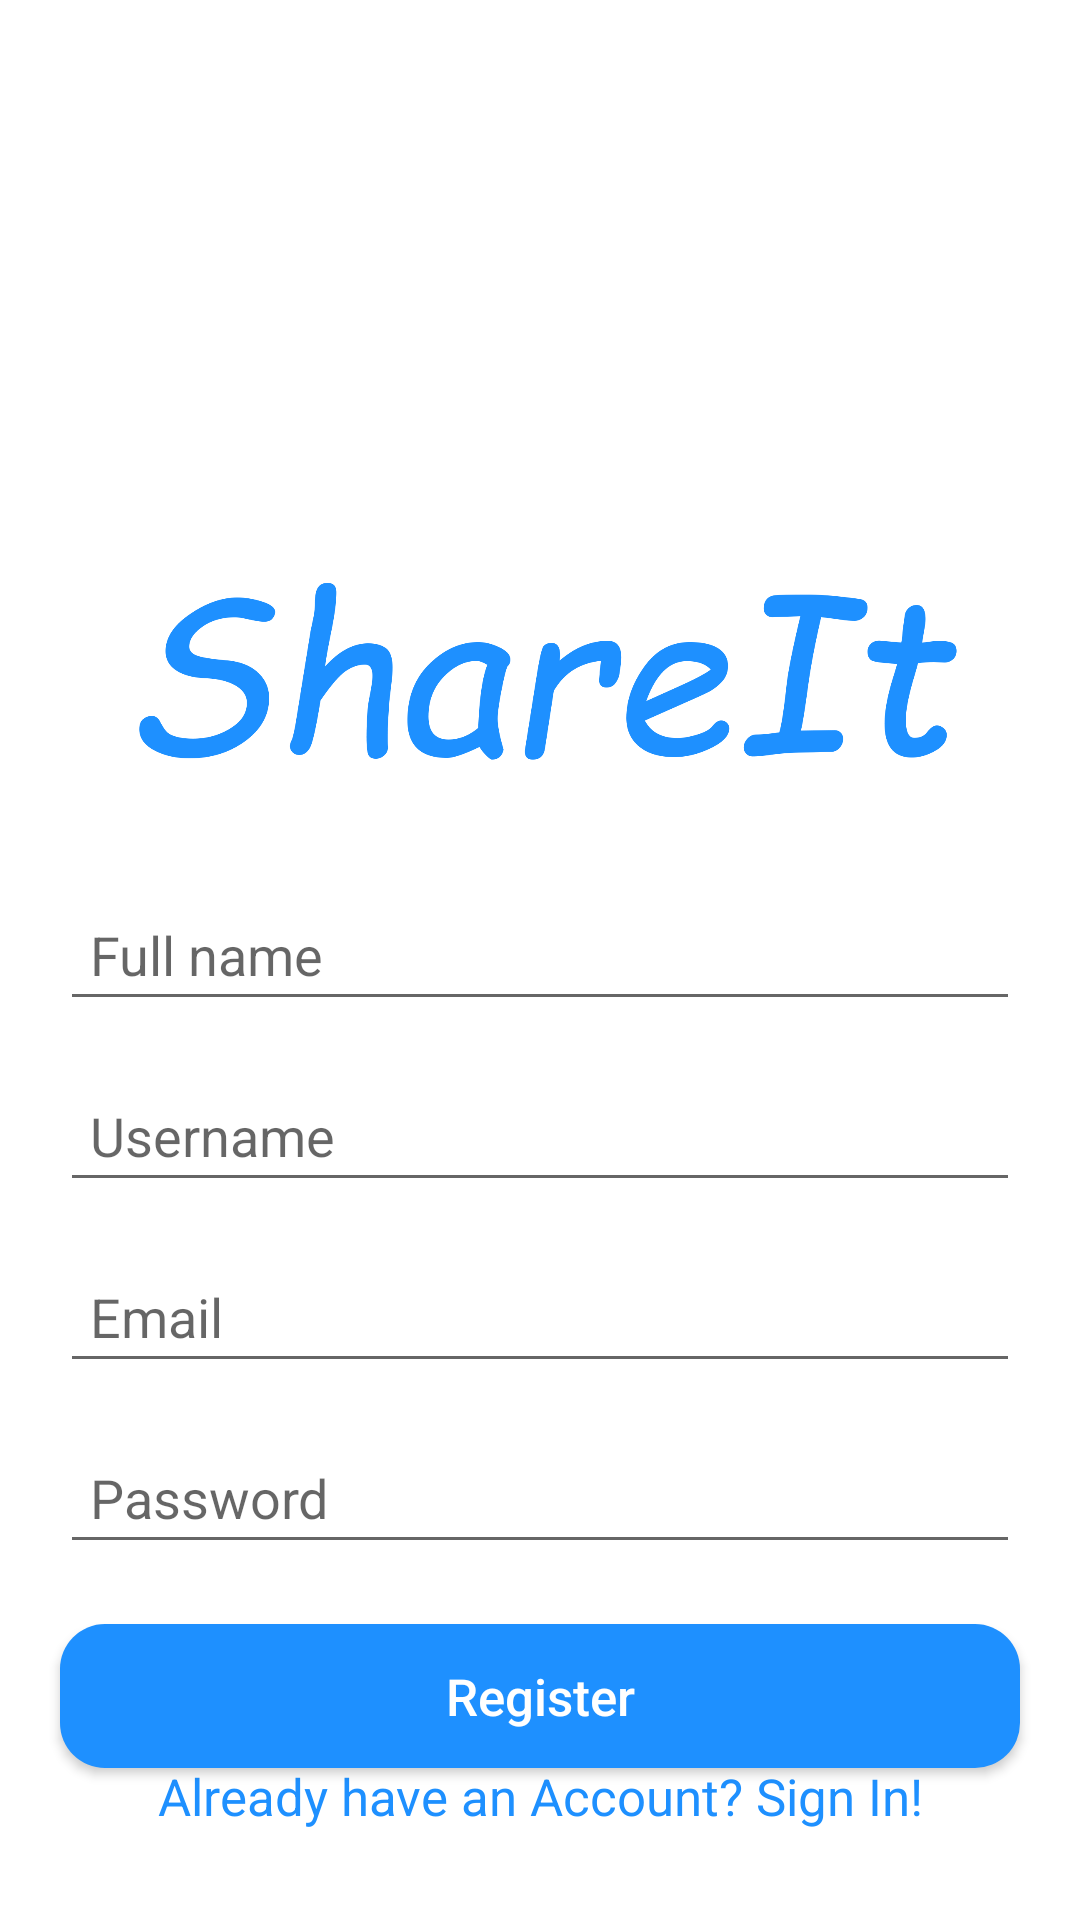

Layout XML and referenced resources for this Android screen:
<!-- AndroidManifest.xml: application theme Theme.ShareIt -->
<!-- res/layout/activity_sign_up.xml -->
<?xml version="1.0" encoding="utf-8"?>
<RelativeLayout xmlns:android="http://schemas.android.com/apk/res/android"
    xmlns:app="http://schemas.android.com/apk/res-auto"
    xmlns:tools="http://schemas.android.com/tools"
    android:layout_width="match_parent"
    android:layout_height="match_parent"
    tools:context=".SignUpActivity"
    android:theme="@style/Theme.AppCompat.DayNight">

    <ImageView
        android:id="@+id/logo"
        android:layout_width="300dp"
        android:layout_height="100dp"
        android:src="@drawable/logo"
        android:layout_centerHorizontal="true"
        android:layout_marginTop="180dp"/>

    <EditText
        android:id="@+id/fullname_signup"
        android:layout_width="match_parent"
        android:layout_height="wrap_content"
        android:padding="10dp"
        android:layout_below="@+id/logo"
        android:layout_marginLeft="20dp"
        android:layout_marginRight="20dp"
        android:layout_marginTop="16dp"
        android:inputType="textPersonName"
        android:hint="Full name"
        android:textColorHighlight="@color/colorPrimary"/>

    <EditText
        android:id="@+id/username_signup"
        android:layout_width="match_parent"
        android:layout_height="wrap_content"
        android:padding="10dp"
        android:layout_below="@+id/fullname_signup"
        android:layout_marginLeft="20dp"
        android:layout_marginRight="20dp"
        android:layout_marginTop="16dp"
        android:inputType="textEmailAddress"
        android:hint="Username"
        android:textColorHighlight="@color/colorPrimary"/>

    <EditText
        android:id="@+id/email_signup"
        android:layout_width="match_parent"
        android:layout_height="wrap_content"
        android:padding="10dp"
        android:layout_below="@+id/username_signup"
        android:layout_marginLeft="20dp"
        android:layout_marginRight="20dp"
        android:layout_marginTop="16dp"
        android:inputType="textEmailAddress"
        android:hint="Email"
        android:textColorHighlight="@color/colorPrimary"/>

    <EditText
        android:id="@+id/password_signup"
        android:layout_width="match_parent"
        android:layout_height="wrap_content"
        android:padding="10dp"
        android:layout_below="@+id/email_signup"
        android:layout_marginLeft="20dp"
        android:layout_marginRight="20dp"
        android:layout_marginTop="16dp"
        android:inputType="textPassword"
        android:hint="Password"
        android:textColorHighlight="@color/colorPrimary"/>

    <Button
        android:id="@+id/signup_btn"
        android:layout_width="match_parent"
        android:layout_height="wrap_content"
        android:layout_below="@id/password_signup"
        android:layout_marginLeft="20dp"
        android:layout_marginTop="20dp"
        android:layout_marginRight="20dp"
        android:background="@drawable/custom_login_signup_button"
        android:text="Register"
        android:textAllCaps="false"
        android:textColor="@color/white"
        android:textSize="17dp"
        app:backgroundTint="#1E90FF" />

    <TextView
        android:id="@+id/signin_link_btn"
        android:layout_width="match_parent"
        android:layout_height="wrap_content"
        android:layout_alignParentBottom="true"
        android:layout_marginLeft="20dp"
        android:layout_marginRight="20dp"
        android:layout_marginTop="150dp"
        android:layout_marginBottom="30dp"
        android:text="Already have an Account? Sign In!"
        android:textAllCaps="false"
        android:textSize="17dp"
        android:textColor="@color/colorPrimary"
        android:textAlignment="center"/>

</RelativeLayout>
<!-- resources referenced by this layout -->
<resources>
  <color name="colorPrimary">#1E90FF</color>
  <color name="white">#FFFFFFFF</color>
  <!-- drawable custom_login_signup_button (drawable) -->
  <?xml version="1.0" encoding="utf-8"?>
  <shape xmlns:android="http://schemas.android.com/apk/res/android" android:shape="rectangle">
  
      <solid android:color="#1E90FF"/>
      <corners android:radius="15dp"/>
  
  </shape>
  <!-- drawable logo: png bitmap (drawable, 60541 bytes) -->
  <style name="Theme.ShareIt" parent="Theme.MaterialComponents.DayNight.NoActionBar">
          
          <item name="colorPrimary">@color/purple_500</item>
          <item name="colorPrimaryVariant">@color/purple_700</item>
          <item name="colorOnPrimary">@color/white</item>
          
          <item name="colorSecondary">@color/teal_200</item>
          <item name="colorSecondaryVariant">@color/teal_700</item>
          <item name="colorOnSecondary">@color/black</item>
          
          <item name="android:statusBarColor" tools:targetApi="l">?attr/colorPrimaryVariant</item>
          
      </style>
  <color name="purple_500">#FF6200EE</color>
  <color name="purple_700">#FF3700B3</color>
  <color name="teal_200">#FF03DAC5</color>
  <color name="teal_700">#FF018786</color>
  <color name="black">#FF000000</color>
</resources>
